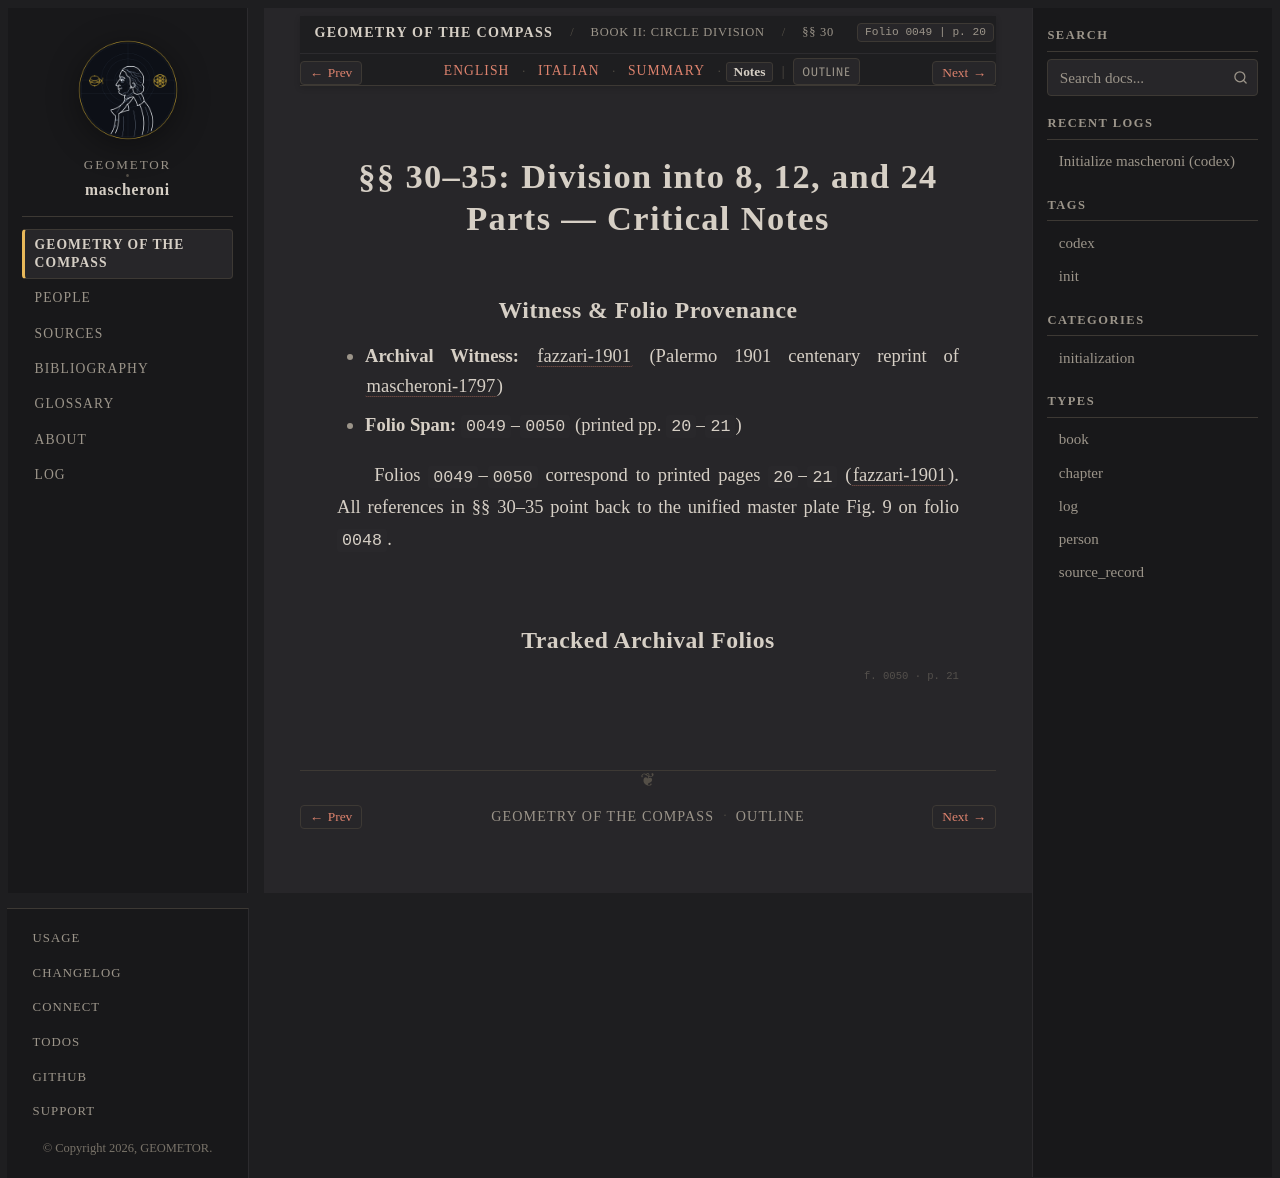

repository: geometor/mascheroni · page: geometria_del_compasso/02-book-02/02-sec-30-octants/notes.html · generator: sphinx

:order: 2
:layout: book
:title: §§ 30–35: Division into 8, 12, and 24 Parts — Critical Notes
:nav_title: §§ 30–35: 8, 12, 24 Parts
:breadcrumb_title: §§ 30–35: 8, 12, 24 Parts
:folio: 0049
:page: 20
:tracks: English: index | Italian: it | Summary: summary | Notes: notes

.. _mascheroni-02-book-02-02-sec-30-octants-notes:

============================================================
§§ 30–35: Division into 8, 12, and 24 Parts — Critical Notes
============================================================

Witness & Folio Provenance
--------------------------

* **Archival Witness:** :cite:`fazzari-1901` (Palermo 1901 centenary reprint of :cite:`mascheroni-1797`)
* **Folio Span:** ``0049``–``0050`` (printed pp. ``20``–``21``)

Folios ``0049``–``0050`` correspond to printed pages ``20``–``21`` (:cite:`fazzari-1901`). All references in §§ 30–35 point back to the unified master plate Fig. 9 on folio ``0048``.

Tracked Archival Folios
-----------------------

.. folio:: 0049
   :page: 20

.. folio:: 0050
   :page: 21
